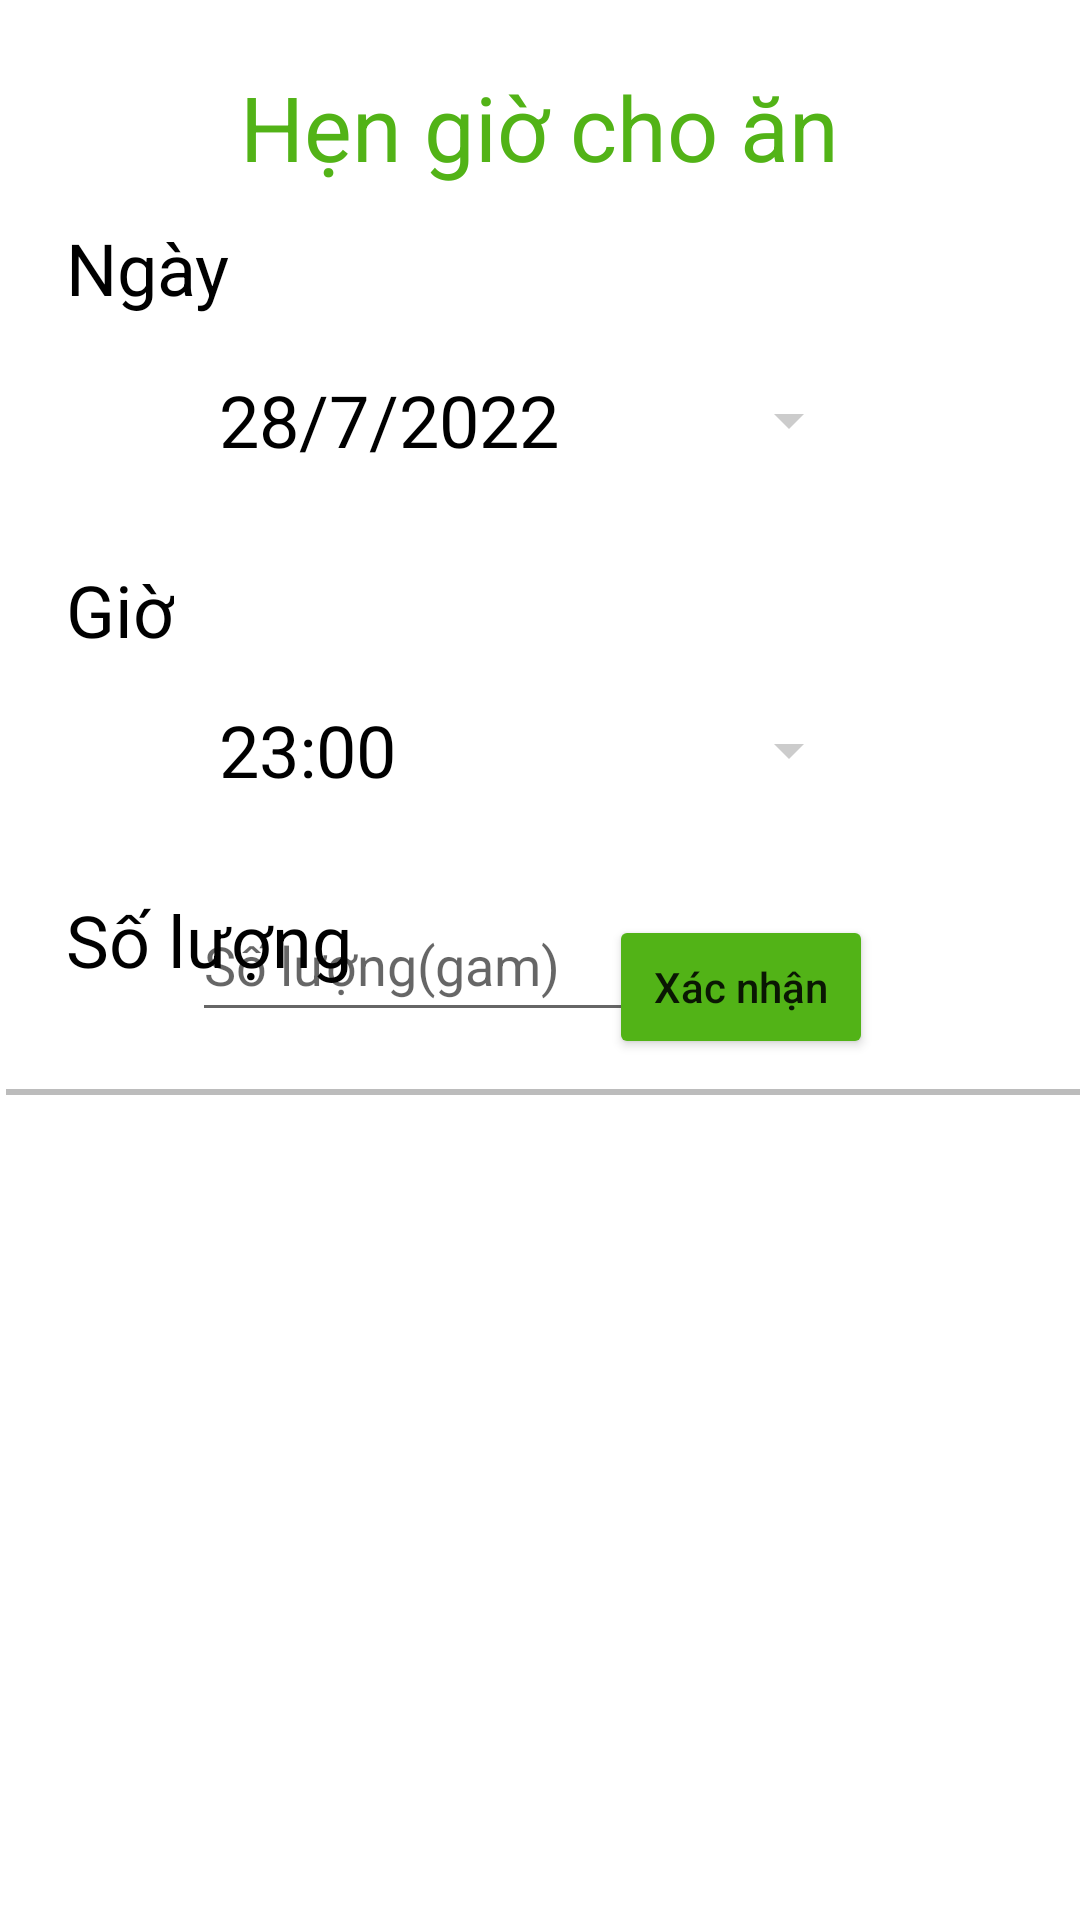

Here is an Android app screen rendered from its layout file. Give the layout XML and the strings, colors and styles it references.
<!-- AndroidManifest.xml: application theme Theme.Chan_nuoi_thong_minh -->
<!-- res/layout/activity_hengio.xml -->
<?xml version="1.0" encoding="utf-8"?>
<RelativeLayout xmlns:android="http://schemas.android.com/apk/res/android"
    xmlns:app="http://schemas.android.com/apk/res-auto"
    xmlns:tools="http://schemas.android.com/tools"
    android:layout_width="match_parent"
    android:layout_height="match_parent"
    tools:context=".Hengio">

    <TextView
        android:id="@+id/textView8"
        android:layout_width="wrap_content"
        android:layout_height="wrap_content"
        android:layout_alignParentTop="true"
        android:layout_centerHorizontal="true"
        android:layout_marginTop="22dp"
        android:text="Hẹn giờ cho ăn"
        android:textColor="#52B317"
        android:textSize="30sp"
        tools:layout_editor_absoluteX="156dp"
        tools:layout_editor_absoluteY="63dp"
        tools:textColor="#52B317" />

    <TextView
        android:id="@+id/textView9"
        android:layout_width="wrap_content"
        android:layout_height="wrap_content"
        android:layout_alignParentStart="true"
        android:layout_alignParentTop="true"
        android:layout_marginStart="22dp"
        android:layout_marginTop="73dp"
        android:text="Ngày"
        android:textColor="#000000"
        android:textSize="24sp" />

    <TextView
        android:id="@+id/textView11"
        android:layout_width="wrap_content"
        android:layout_height="wrap_content"
        android:layout_alignParentStart="true"
        android:layout_alignParentTop="true"
        android:layout_centerVertical="true"
        android:layout_marginStart="22dp"
        android:layout_marginTop="297dp"
        android:text="Số lượng"
        android:textColor="#000000"
        android:textSize="24sp" />

    <Button
        android:id="@+id/id_bt_gio"
        style="?android:spinnerStyle"
        android:layout_width="214dp"
        android:layout_height="58dp"
        android:layout_alignParentTop="true"
        android:layout_centerHorizontal="true"
        android:layout_marginTop="221dp"
        android:backgroundTint="#CCCCCC"
        android:text="23:00"
        android:textColor="@color/black"
        android:textSize="24sp" />

    <TextView
        android:id="@+id/textView10"
        android:layout_width="wrap_content"
        android:layout_height="wrap_content"
        android:layout_alignParentStart="true"
        android:layout_alignParentTop="true"
        android:layout_marginStart="22dp"
        android:layout_marginTop="187dp"
        android:text="Giờ"
        android:textColor="#000000"
        android:textSize="24sp" />

    <Button
        android:id="@+id/id_bt_xacnhan"
        android:layout_width="wrap_content"
        android:layout_height="wrap_content"
        android:layout_alignParentEnd="true"
        android:layout_alignParentBottom="true"
        android:layout_centerVertical="true"
        android:layout_marginEnd="69dp"
        android:layout_marginBottom="287dp"
        android:backgroundTint="#52B317"
        android:text="Xác nhận"
        android:textAllCaps="false" />

    <Button
        android:id="@+id/id_bt_ngay"
        style="?android:spinnerStyle"
        android:layout_width="214dp"
        android:layout_height="58dp"
        android:layout_alignParentTop="true"
        android:layout_centerHorizontal="true"
        android:layout_marginTop="111dp"
        android:backgroundTint="#CCCCCC"
        android:text="28/7/2022"
        android:textColor="@color/black"
        android:textSize="24sp" />

    <View
        android:id="@+id/view"
        android:layout_width="match_parent"
        android:layout_height="2dp"
        android:layout_alignParentStart="true"
        android:layout_alignParentEnd="true"
        android:layout_alignParentBottom="true"
        android:layout_marginStart="2dp"
        android:layout_marginTop="84dp"
        android:layout_marginEnd="-2dp"
        android:layout_marginBottom="275dp"
        android:background="#BCBCBC" />

    <ListView
        android:id="@+id/id_lv_danhsachhengio"
        android:layout_width="match_parent"
        android:layout_height="275dp"
        android:layout_alignParentStart="true"
        android:layout_alignParentEnd="true"
        android:layout_alignParentBottom="true"
        android:layout_marginStart="0dp"
        android:layout_marginEnd="0dp"
        android:layout_marginBottom="-2dp" />

    <EditText
        android:id="@+id/id_et_soluong"
        android:layout_width="wrap_content"
        android:layout_height="wrap_content"
        android:layout_alignParentEnd="true"
        android:layout_centerVertical="true"
        android:layout_marginEnd="86dp"
        android:ems="10"
        android:hint="Số lượng(gam)"
        android:inputType="number"
        android:minHeight="48dp" />

</RelativeLayout>
<!-- resources referenced by this layout -->
<resources>
  <style name="Theme.Chan_nuoi_thong_minh" parent="Theme.MaterialComponents.DayNight.NoActionBar">
          
          <item name="colorPrimary">@color/purple_500</item>
          <item name="colorPrimaryVariant">@color/purple_700</item>
          <item name="colorOnPrimary">@color/white</item>
          
          <item name="colorSecondary">@color/teal_200</item>
          <item name="colorSecondaryVariant">@color/teal_700</item>
          <item name="colorOnSecondary">@color/black</item>
          
          <item name="android:statusBarColor" tools:targetApi="l">?attr/colorPrimaryVariant</item>
          
      </style>
  <!-- not gathered from this repository: default colours our renderer supplied (Android Studio template values) -->
  <color name="purple_500">#FF6200EE</color>
  <color name="purple_700">#FF3700B3</color>
  <color name="teal_200">#FF03DAC5</color>
  <color name="teal_700">#FF018786</color>
  <color name="black">#FF000000</color>
  <color name="white">#FFFFFFFF</color>
</resources>
